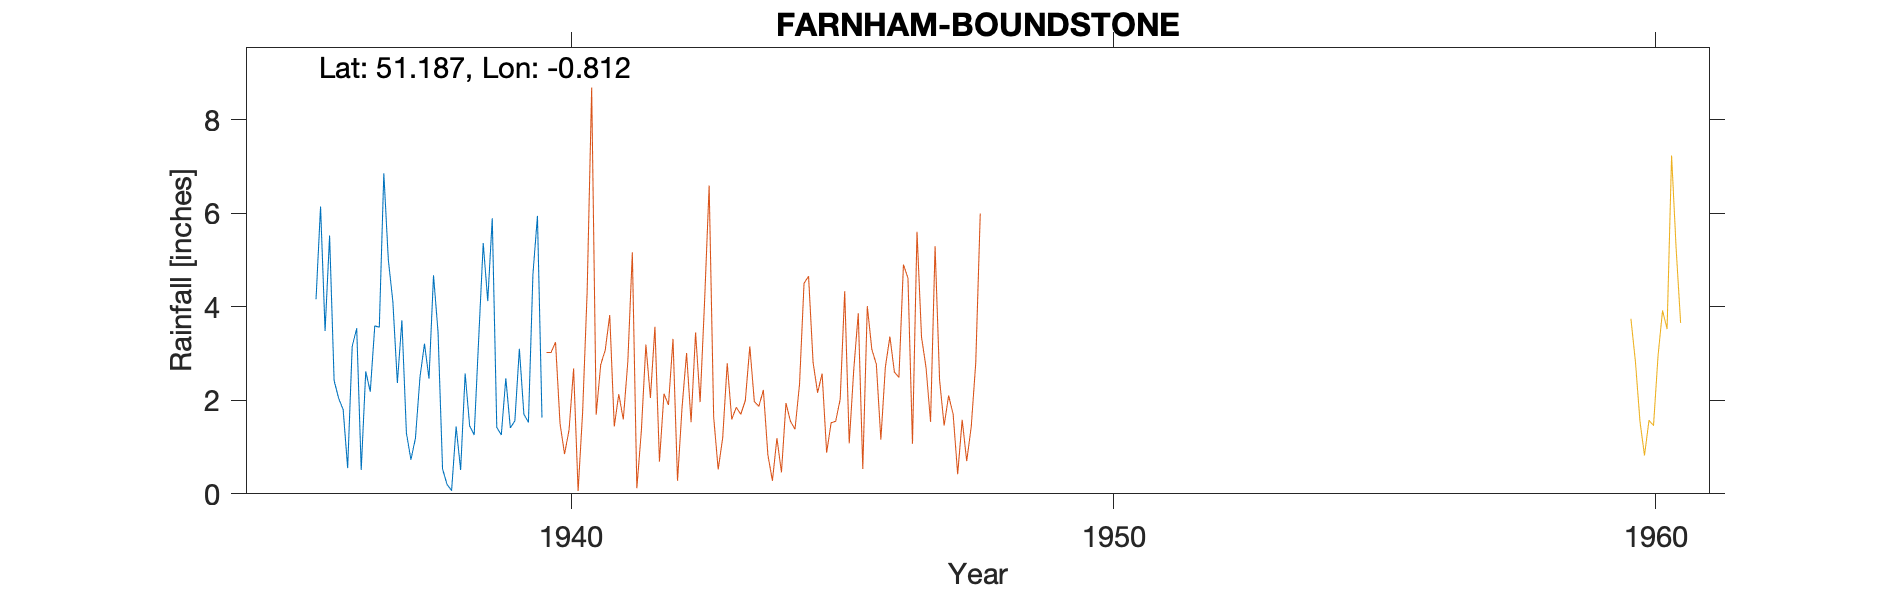

The file beside this chart, header and first rows:
FARNHAM-BOUNDSTONE, , , , , , , , , , , , , , , , , , , , 
Grid ref, SU831437, Long, -0.8123, Lat, 51.19, Elevation, 370, ft, , , , , , , , , , , , 
Station no, 187/4/5, , , , , , , , , , , , , , , , , , , 
, 1931, 1932, 1933, 1934, 1935, 1936, 1937, 1938, 1939, 1940, 1941, 1942, 1943, 1944, 1945, 1946, 1947, 1948, 1949, 1950
January, , , , , , 5.52, 6.85, 3.46, 5.89, , , , , , , , , , , 
February, , , , , , 2.42, 5, 0.53, 1.42, , , , , , , , , , , 
March, , , , , , 2.04, 4.11, 0.2, 1.26, , , , , , , , , , , 
April, , , , , , 1.8, 2.37, 0.07, 2.47, , , , , , , , , , , 
May, , , , , , 0.55, 3.71, 1.44, 1.41, , , , , , , , , , , 
June, , , , , , 3.15, 1.3, 0.51, 1.56, , , , , , , , , , , 
July, , , , , , 3.54, 0.73, 2.57, 3.1, , , , , , , , , , , 
August, , , , , , 0.51, 1.19, 1.45, 1.7, , , , , , , , , , , 
September, , , , , , 2.62, 2.49, 1.26, 1.53, , , , , , , , , , , 
October, , , , , 4.16, 2.18, 3.21, 3.32, 4.69, , , , , , , , , , , 
November, , , , , 6.14, 3.59, 2.46, 5.36, 5.94, , , , , , , , , , , 
December, , , , , 3.48, 3.56, 4.67, 4.12, 1.63, , , , , , , , , , , 
Total, , , , , , 31.48, 38.09, 24.29, 32.6, , , , , , , , , , , 
Lived at Badgecote Boundstone Rd Found o…, , , , , , , , , , , , , , , , , , , , 
1937 Oct 7th Inspection Small leak in fu…, , , , , , , , , , , , , , , , , , , , 
Reverse of sheet says "new MO type gauge…, , , , , , , , , , , , , , , , , , , , 
1939 June 13th Inspection Reading will b…, , , , , , , , , , , , , , , , , , , , 
